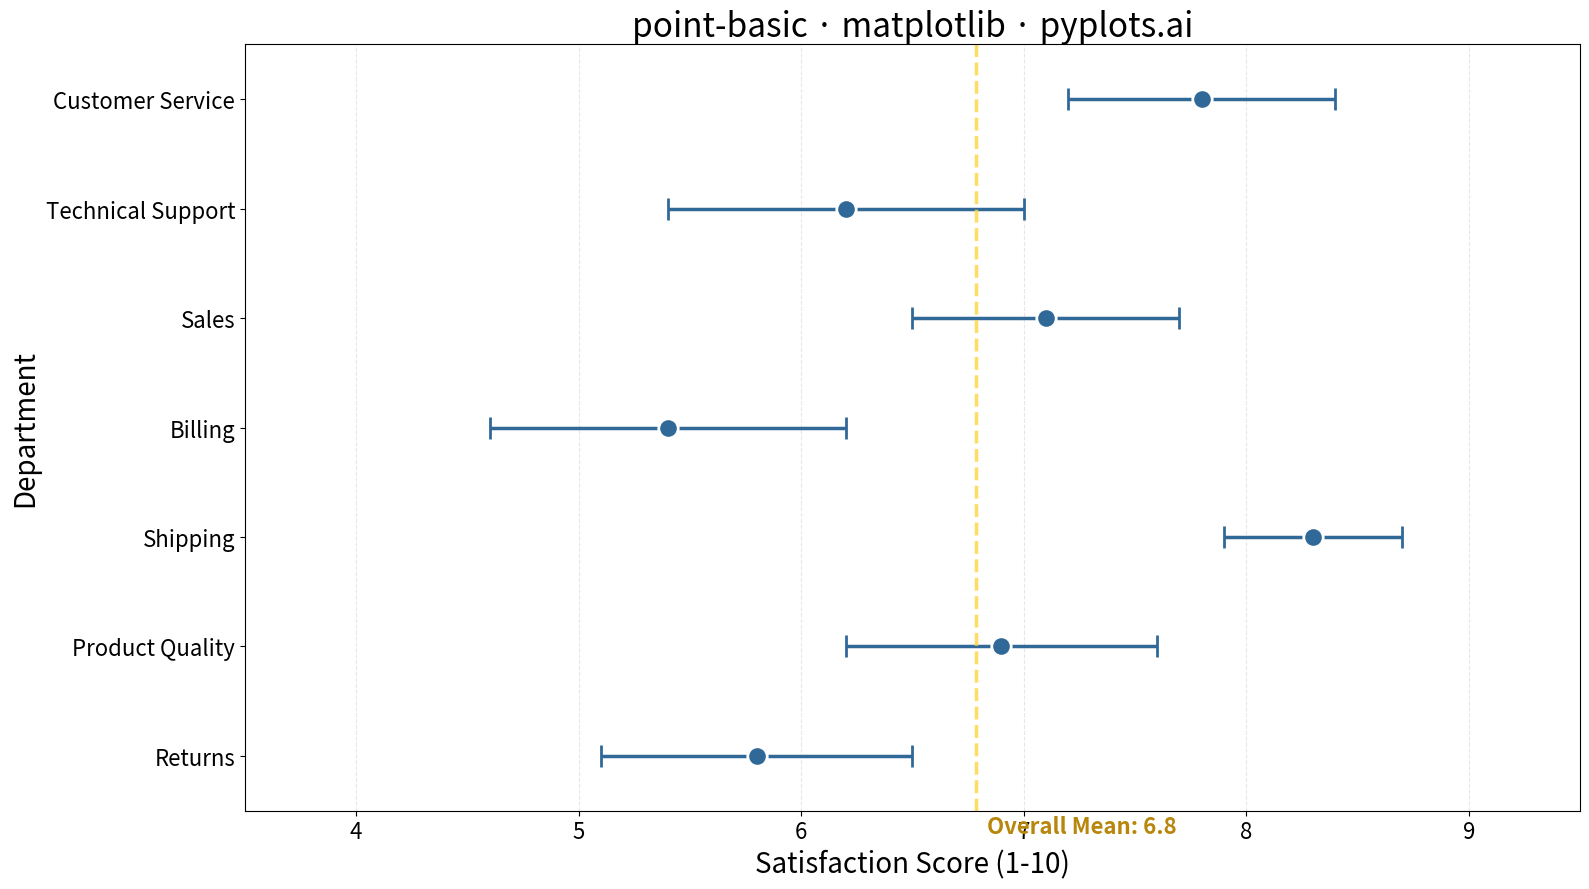

Reproduce this figure in Python.
"""pyplots.ai
point-basic: Point Estimate Plot
Library: matplotlib | Python 3.13
Quality: pending | Created: 2025-12-30
"""

import matplotlib.pyplot as plt
import numpy as np


# Data - Customer satisfaction scores by department with 95% confidence intervals
np.random.seed(42)

departments = ["Customer Service", "Technical Support", "Sales", "Billing", "Shipping", "Product Quality", "Returns"]

# Simulated mean satisfaction scores (1-10 scale) with varying confidence intervals
estimates = np.array([7.8, 6.2, 7.1, 5.4, 8.3, 6.9, 5.8])
# Different CI widths show varying sample sizes/uncertainty
ci_lower = np.array([7.2, 5.4, 6.5, 4.6, 7.9, 6.2, 5.1])
ci_upper = np.array([8.4, 7.0, 7.7, 6.2, 8.7, 7.6, 6.5])

# Calculate errors for errorbar (asymmetric)
lower_errors = estimates - ci_lower
upper_errors = ci_upper - estimates

# Plot
fig, ax = plt.subplots(figsize=(16, 9))

# Create horizontal point estimate plot with error bars
y_positions = np.arange(len(departments))

ax.errorbar(
    estimates,
    y_positions,
    xerr=[lower_errors, upper_errors],
    fmt="o",
    color="#306998",
    markersize=14,
    markeredgecolor="white",
    markeredgewidth=2,
    capsize=8,
    capthick=2.5,
    elinewidth=2.5,
    ecolor="#306998",
)

# Add reference line at overall mean
overall_mean = np.mean(estimates)
ax.axvline(x=overall_mean, color="#FFD43B", linestyle="--", linewidth=2.5, alpha=0.8)
ax.text(
    overall_mean + 0.05,
    len(departments) - 0.3,
    f"Overall Mean: {overall_mean:.1f}",
    fontsize=16,
    color="#B8860B",
    fontweight="bold",
)

# Styling
ax.set_yticks(y_positions)
ax.set_yticklabels(departments)
ax.set_xlabel("Satisfaction Score (1-10)", fontsize=20)
ax.set_ylabel("Department", fontsize=20)
ax.set_title("point-basic \u00b7 matplotlib \u00b7 pyplots.ai", fontsize=24)
ax.tick_params(axis="both", labelsize=16)

# Set x-axis limits with padding
ax.set_xlim(3.5, 9.5)
ax.set_ylim(-0.5, len(departments) - 0.5)

# Grid - subtle horizontal lines
ax.grid(True, axis="x", alpha=0.3, linestyle="--")
ax.set_axisbelow(True)

# Invert y-axis so first category is at top
ax.invert_yaxis()

plt.tight_layout()
plt.savefig("plot.png", dpi=300, bbox_inches="tight")
